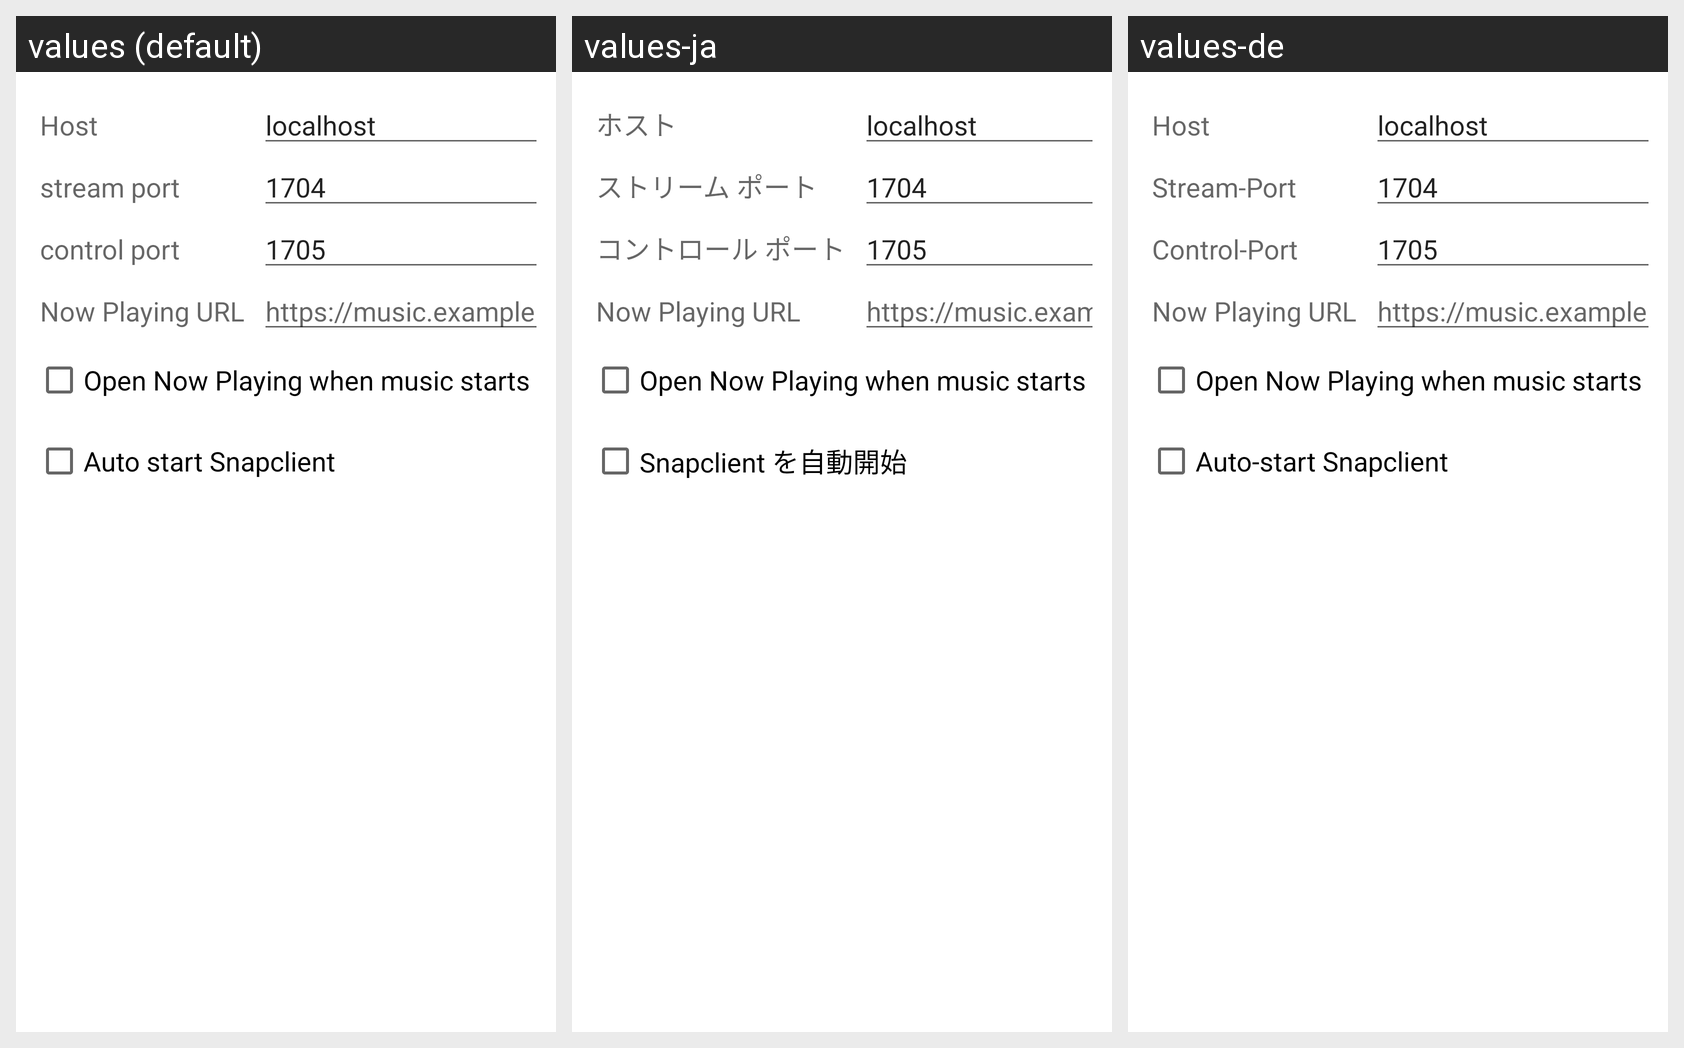

This grid shows one Android layout under several languages. Give, for every string resource on the screen, its name, the default text and each shown locale's text.
Android screen res/layout/dialog_server.xml rendered under 3 locales, left to right: values (default), values-ja, values-de. Device: Nexus 5 (rendered at 1080×1920; each locale shown at half size, 540×960, under a caption strip naming it); theme AppTheme.
Strings drawn on this screen, with the default value and each locale's value (text and hints the layout hard-codes, and strings that could not be matched under every locale, appear in the picture but are not listed):

host
  values: Host
  values-ja: ホスト
  values-de: Host

streaming_port
  values: stream port
  values-ja: ストリーム ポート
  values-de: Stream-Port

control_port
  values: control port
  values-ja: コントロール ポート
  values-de: Control-Port

musicbridge_url
  values: Now Playing URL
  values-ja: Now Playing URL  [not translated; the default value is used]
  values-de: Now Playing URL  [not translated; the default value is used]

musicbridge_url_hint
  values: https://music.example.com
  values-ja: https://music.example.com  [not translated; the default value is used]
  values-de: https://music.example.com  [not translated; the default value is used]

now_playing_popup
  values: Open Now Playing when music starts
  values-ja: Open Now Playing when music starts  [not translated; the default value is used]
  values-de: Open Now Playing when music starts  [not translated; the default value is used]

auto_start
  values: Auto start Snapclient
  values-ja: Snapclient を自動開始
  values-de: Auto-start Snapclient
